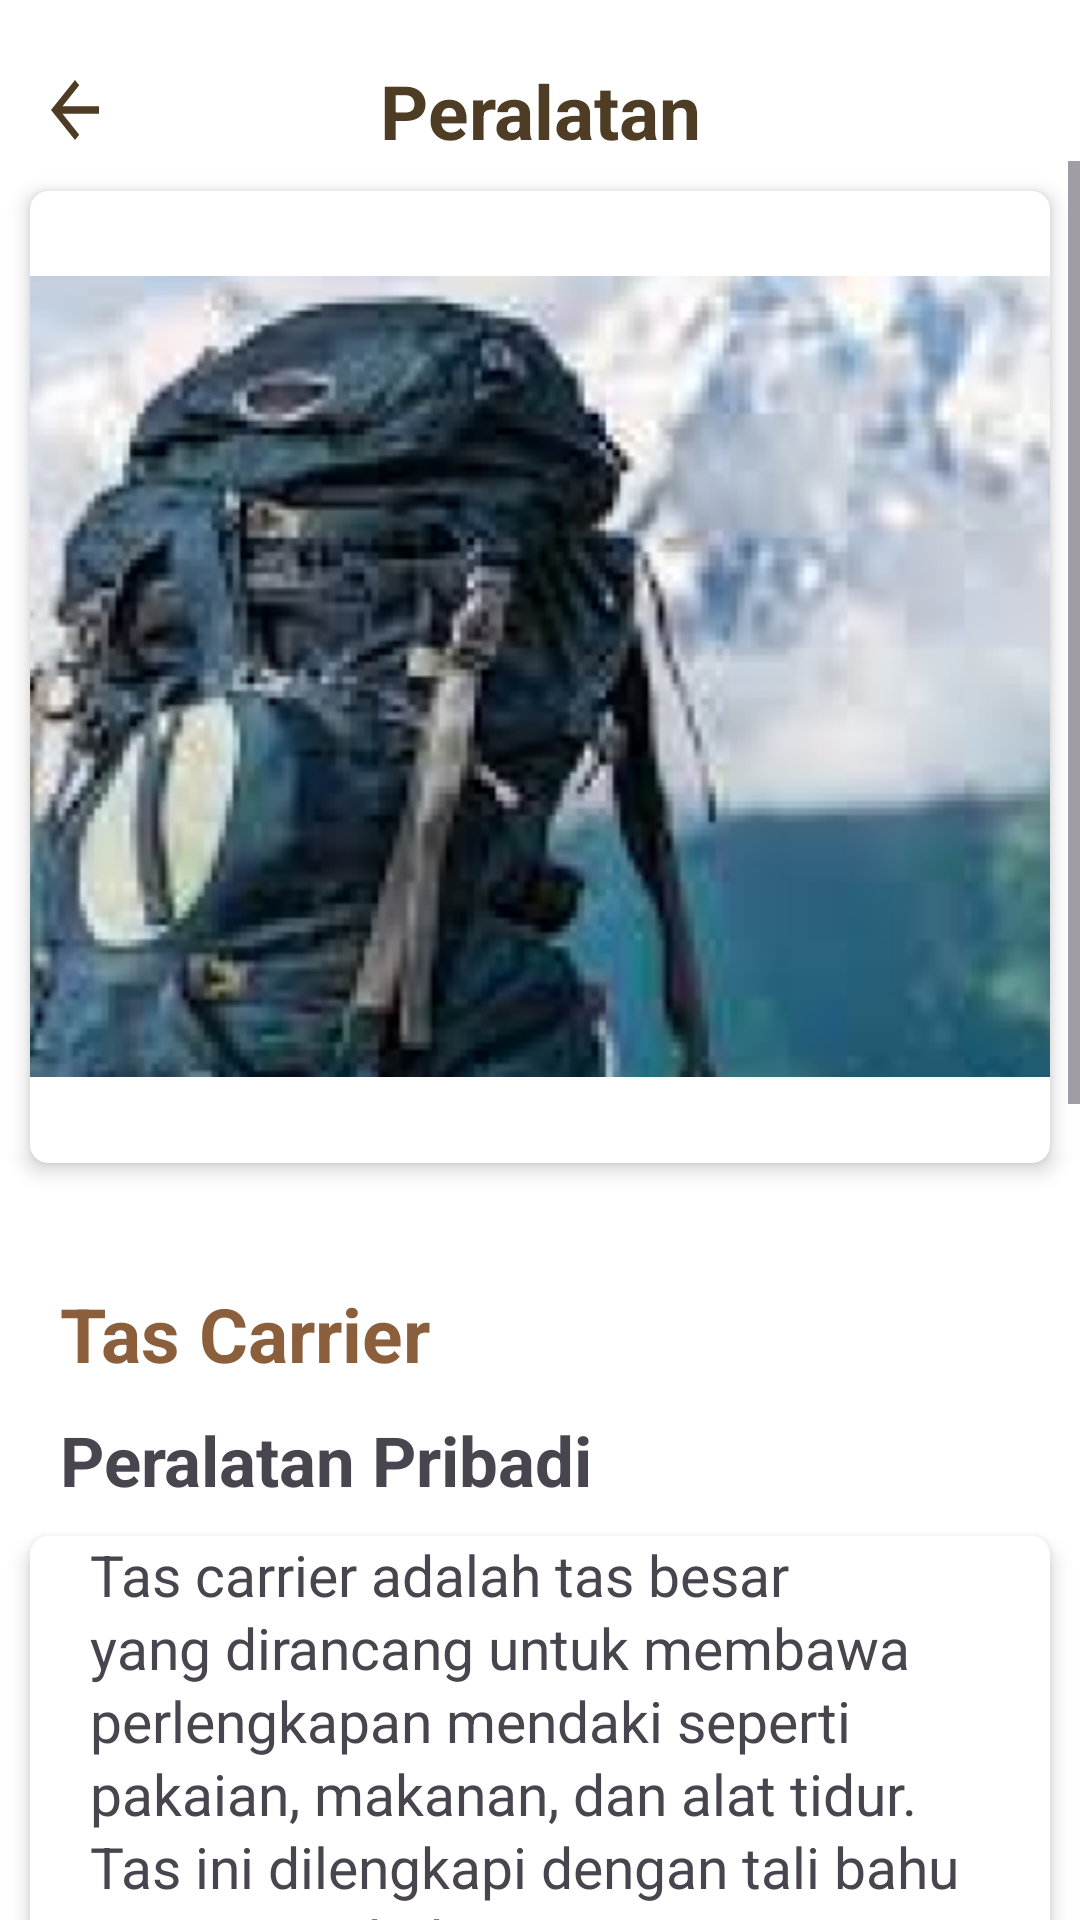

Here is an Android app screen rendered from its layout file. Give the layout XML and the strings, colors and styles it references.
<!-- AndroidManifest.xml: application theme Theme.GoHike2 -->
<!-- res/layout/fragment_peralatan_detail.xml -->
<?xml version="1.0" encoding="utf-8"?>
<LinearLayout
    xmlns:android="http://schemas.android.com/apk/res/android"
    xmlns:app="http://schemas.android.com/apk/res-auto"
    xmlns:tools="http://schemas.android.com/tools"
    android:layout_width="match_parent"
    android:layout_height="match_parent"
    android:background="@color/white"
    android:orientation="vertical"
    tools:context=".PeralatanDetail">


    <LinearLayout
        android:id="@+id/linearLayout"
        android:layout_width="match_parent"
        android:layout_height="wrap_content"
        android:gravity="center_vertical"
        android:orientation="horizontal"
        android:paddingStart="10dp"
        android:paddingTop="20dp"
        android:paddingEnd="10dp">

        <ImageView
            android:id="@+id/back"
            android:layout_width="30dp"
            android:layout_height="30dp"
            android:contentDescription="Back Button"
            android:src="@drawable/baseline_arrow_back_black" />

        <TextView
            android:id="@+id/judul"
            android:layout_width="0dp"
            android:layout_height="wrap_content"
            android:layout_weight="1"
            android:gravity="center"
            android:paddingRight="30dp"
            android:text="Peralatan"
            android:textColor="@color/brown_700"
            android:textSize="25sp"
            android:textStyle="bold" />

    </LinearLayout>

    <ScrollView
        android:layout_width="match_parent"
        android:layout_height="0dp"
        android:layout_weight="1">

        <LinearLayout
            android:layout_width="match_parent"
            android:layout_height="wrap_content"
            android:orientation="vertical">

            <androidx.cardview.widget.CardView
                android:id="@+id/cardImageP"
                android:layout_width="match_parent"
                android:layout_height="324dp"
                android:layout_margin="10dp"
                android:background="@color/white"
                app:cardCornerRadius="6dp"
                app:cardElevation="4dp">

                <ImageView
                    android:id="@+id/detailImage"
                    android:layout_width="444dp"
                    android:layout_height="267dp"
                    android:layout_gravity="center"
                    android:layout_marginTop="0dp"
                    android:importantForAccessibility="no"
                    android:scaleType="centerCrop"
                    android:src="@drawable/carier" />

            </androidx.cardview.widget.CardView>

            <TextView
                android:layout_width="wrap_content"
                android:layout_height="wrap_content"
                android:text="@string/tasCarrierTitle"
                android:textColor="@color/brown"
                android:textStyle="bold"
                android:layout_marginStart="20dp"
                android:layout_marginTop="30dp"
                android:textSize="25sp"
                android:id="@+id/detailName"/>

            <TextView
                android:layout_width="match_parent"
                android:layout_height="wrap_content"
                android:text="@string/peralatan_pribadi"
                android:textStyle="bold"
                android:layout_marginTop="10dp"
                android:layout_marginStart="20dp"
                android:textSize="23sp"
                android:id="@+id/detailPembawaan"/>

            <androidx.cardview.widget.CardView
                android:id="@+id/cardInfo"
                android:layout_width="match_parent"
                android:layout_height="255dp"
                android:layout_margin="10dp"
                android:background="@color/white"
                app:cardCornerRadius="6dp"
                app:cardElevation="4dp">


                <TextView
                    android:id="@+id/detailPengertian"
                    android:layout_width="match_parent"
                    android:layout_height="wrap_content"
                    android:layout_gravity="center"
                    android:layout_marginStart="20dp"
                    android:layout_marginEnd="20dp"
                    android:lineSpacingExtra="2dp"
                    android:text="@string/tasCarrierDesc"
                    android:textSize="19sp" />

            </androidx.cardview.widget.CardView>


            <androidx.cardview.widget.CardView
                android:id="@+id/cardTips"
                android:layout_width="match_parent"
                android:layout_height="350dp"
                android:layout_margin="10dp"
                android:background="@color/white"
                app:cardCornerRadius="6dp"
                app:cardElevation="4dp">

                <TextView
                    android:id="@+id/TipsMemilihPeralatan"
                    android:layout_width="match_parent"
                    android:layout_height="wrap_content"
                    android:layout_marginStart="20dp"
                    android:layout_marginTop="10dp"
                    android:text="@string/tips_memilih_peralatan"
                    android:textSize="23sp"
                    android:textStyle="bold" />

                <TextView
                    android:id="@+id/detailTips"
                    android:layout_width="match_parent"
                    android:layout_height="wrap_content"
                    android:layout_gravity="center"
                    android:layout_marginStart="20dp"
                    android:layout_marginTop="10dp"
                    android:layout_marginEnd="20dp"
                    android:lineSpacingExtra="2dp"
                    android:text="@string/tipsTasCarrier"
                    android:textSize="19sp" />

            </androidx.cardview.widget.CardView>


        </LinearLayout>

    </ScrollView>

</LinearLayout>
<!-- resources referenced by this layout -->
<resources>
  <color name="brown">#8B5E3C</color>
  <color name="brown_700">#4F3C24</color>
  <color name="white">#FFFFFFFF</color>
  <!-- drawable baseline_arrow_back_black (drawable) -->
  <vector xmlns:android="http://schemas.android.com/apk/res/android" android:autoMirrored="true" android:height="30dp" android:tint="@color/brown_700" android:viewportHeight="24" android:viewportWidth="24" android:width="24dp">
        
      <path android:fillColor="@android:color/white" android:pathData="M20,11H7.83l5.59,-5.59L12,4l-8,8 8,8 1.41,-1.41L7.83,13H20v-2z"/>
      
  </vector>
  <!-- drawable carier: png bitmap (drawable, 165075 bytes) -->
  <string name="peralatan_pribadi">Peralatan Pribadi</string>
  <string name="tasCarrierDesc">Tas carrier adalah tas besar yang dirancang untuk membawa perlengkapan mendaki seperti pakaian, makanan, dan alat tidur.
  Tas ini dilengkapi dengan tali bahu yang empuk dan sistem penyangga punggung untuk mengurangi tekanan saat membawa beban berat.
  Ukuran tas carrier biasanya bervariasi, mulai dari 40 hingga 80 liter, tergantung kebutuhan perjalanan.</string>
  <string name="tasCarrierTitle">Tas Carrier</string>
  <string name="tipsTasCarrier">
  Pilih tas carrier yang kapasitasnya sesuai dengan kebutuhan perjalanan, misalnya 40–50 liter untuk perjalanan singkat dan 60–80 liter untuk perjalanan panjang.
  Periksa tali bahu, tali pinggang, dan sistem punggung, pastikan semuanya empuk dan mendukung distribusi beban.
  Pilih bahan yang tahan air atau gunakan rain cover untuk melindungi isi tas.
  Fitur tambahan seperti kantong akses cepat dan tali pengikat eksternal juga akan sangat membantu.
  </string>
  <string name="tips_memilih_peralatan">Tips Memilih Peralatan</string>
  <style name="Theme.GoHike2" parent="Base.Theme.GoHike2" />
  <style name="Base.Theme.GoHike2" parent="Theme.Material3.DayNight.NoActionBar">
          
          
      </style>
</resources>
